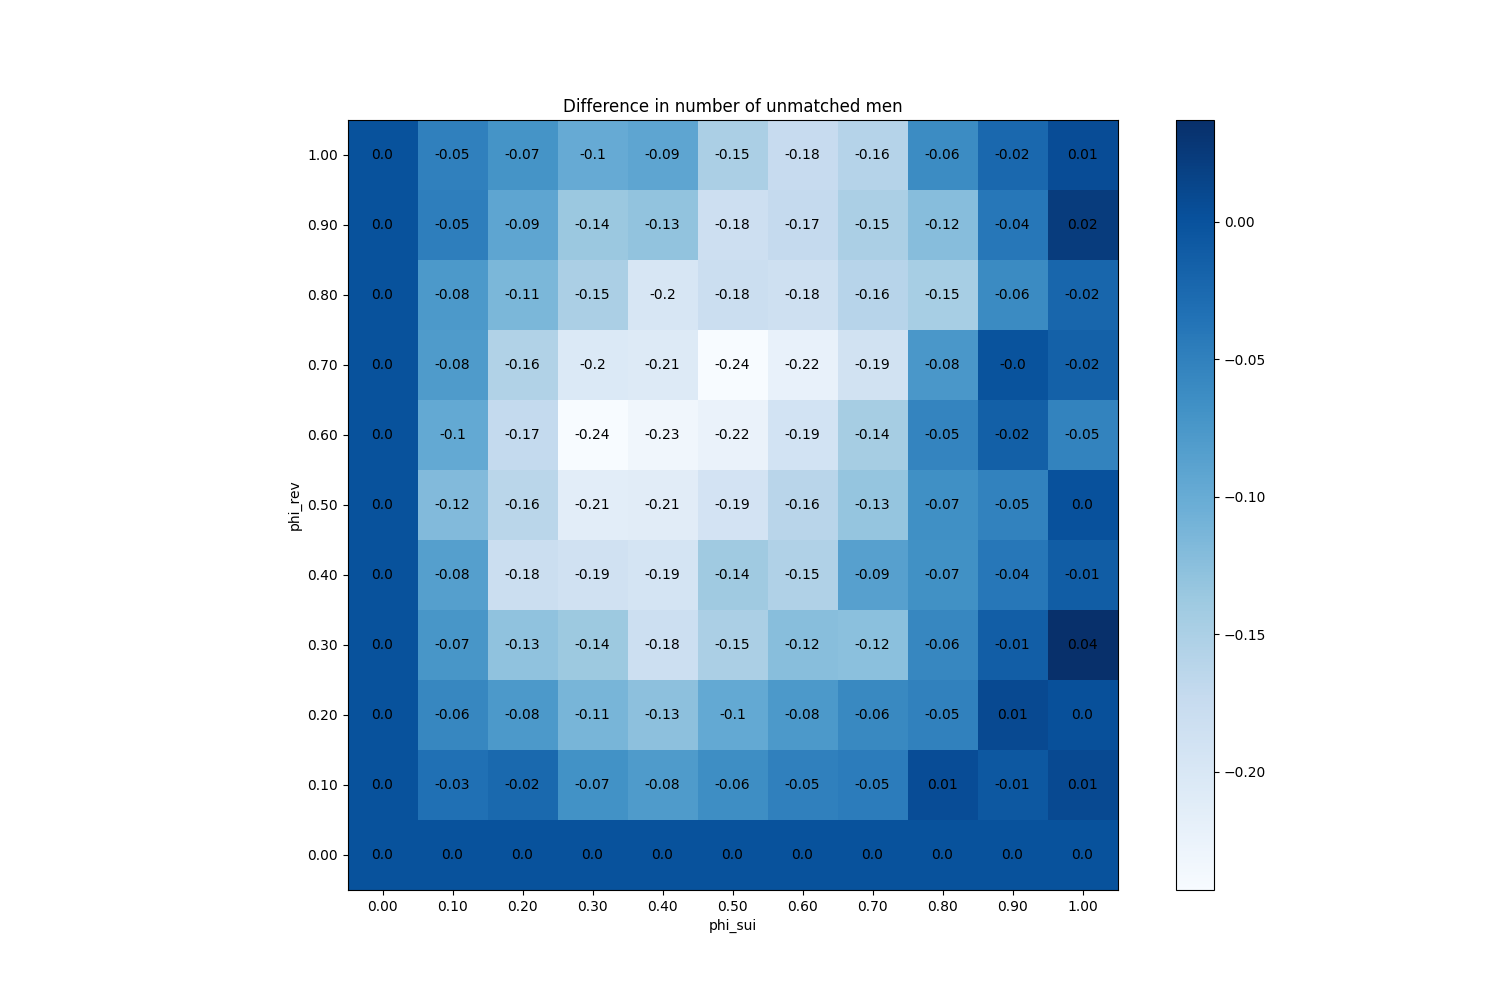

The file beside this chart, header and first rows:
phi_sui, phi_rev
(0.0, 0.0), 0
(0.0, 0.1), 0
(0.0, 0.2), 0
(0.0, 0.3), 0
(0.0, 0.4), 0
(0.0, 0.5), 0
(0.0, 0.6), 0
(0.0, 0.7), 0
(0.0, 0.8), 0
(0.0, 0.9), 0
(0.0, 1.0), 0
(0.1, 0.0), 0
(0.1, 0.1), -0.032
(0.1, 0.2), -0.056
(0.1, 0.3), -0.074
(0.1, 0.4), -0.085
(0.1, 0.5), -0.119
(0.1, 0.6), -0.097
(0.1, 0.7), -0.08
(0.1, 0.8), -0.077
(0.1, 0.9), -0.048
(0.1, 1.0), -0.05
(0.2, 0.0), 0
(0.2, 0.1), -0.025
(0.2, 0.2), -0.077
(0.2, 0.3), -0.129
(0.2, 0.4), -0.18
(0.2, 0.5), -0.163
(0.2, 0.6), -0.171
(0.2, 0.7), -0.155
(0.2, 0.8), -0.114
(0.2, 0.9), -0.093
(0.2, 1.0), -0.071
(0.3, 0.0), 0
(0.3, 0.1), -0.069
(0.3, 0.2), -0.112
(0.3, 0.3), -0.138
(0.3, 0.4), -0.188
(0.3, 0.5), -0.214
(0.3, 0.6), -0.242
(0.3, 0.7), -0.204
(0.3, 0.8), -0.149
(0.3, 0.9), -0.136
(0.3, 1.0), -0.099
(0.4, 0.0), 0
(0.4, 0.1), -0.08
(0.4, 0.2), -0.126
(0.4, 0.3), -0.182
(0.4, 0.4), -0.193
(0.4, 0.5), -0.212
(0.4, 0.6), -0.234
(0.4, 0.7), -0.207
(0.4, 0.8), -0.198
(0.4, 0.9), -0.13
(0.4, 1.0), -0.093
(0.5, 0.0), 0
(0.5, 0.1), -0.064
(0.5, 0.2), -0.097
(0.5, 0.3), -0.15
(0.5, 0.4), -0.14
... 61 more rows
